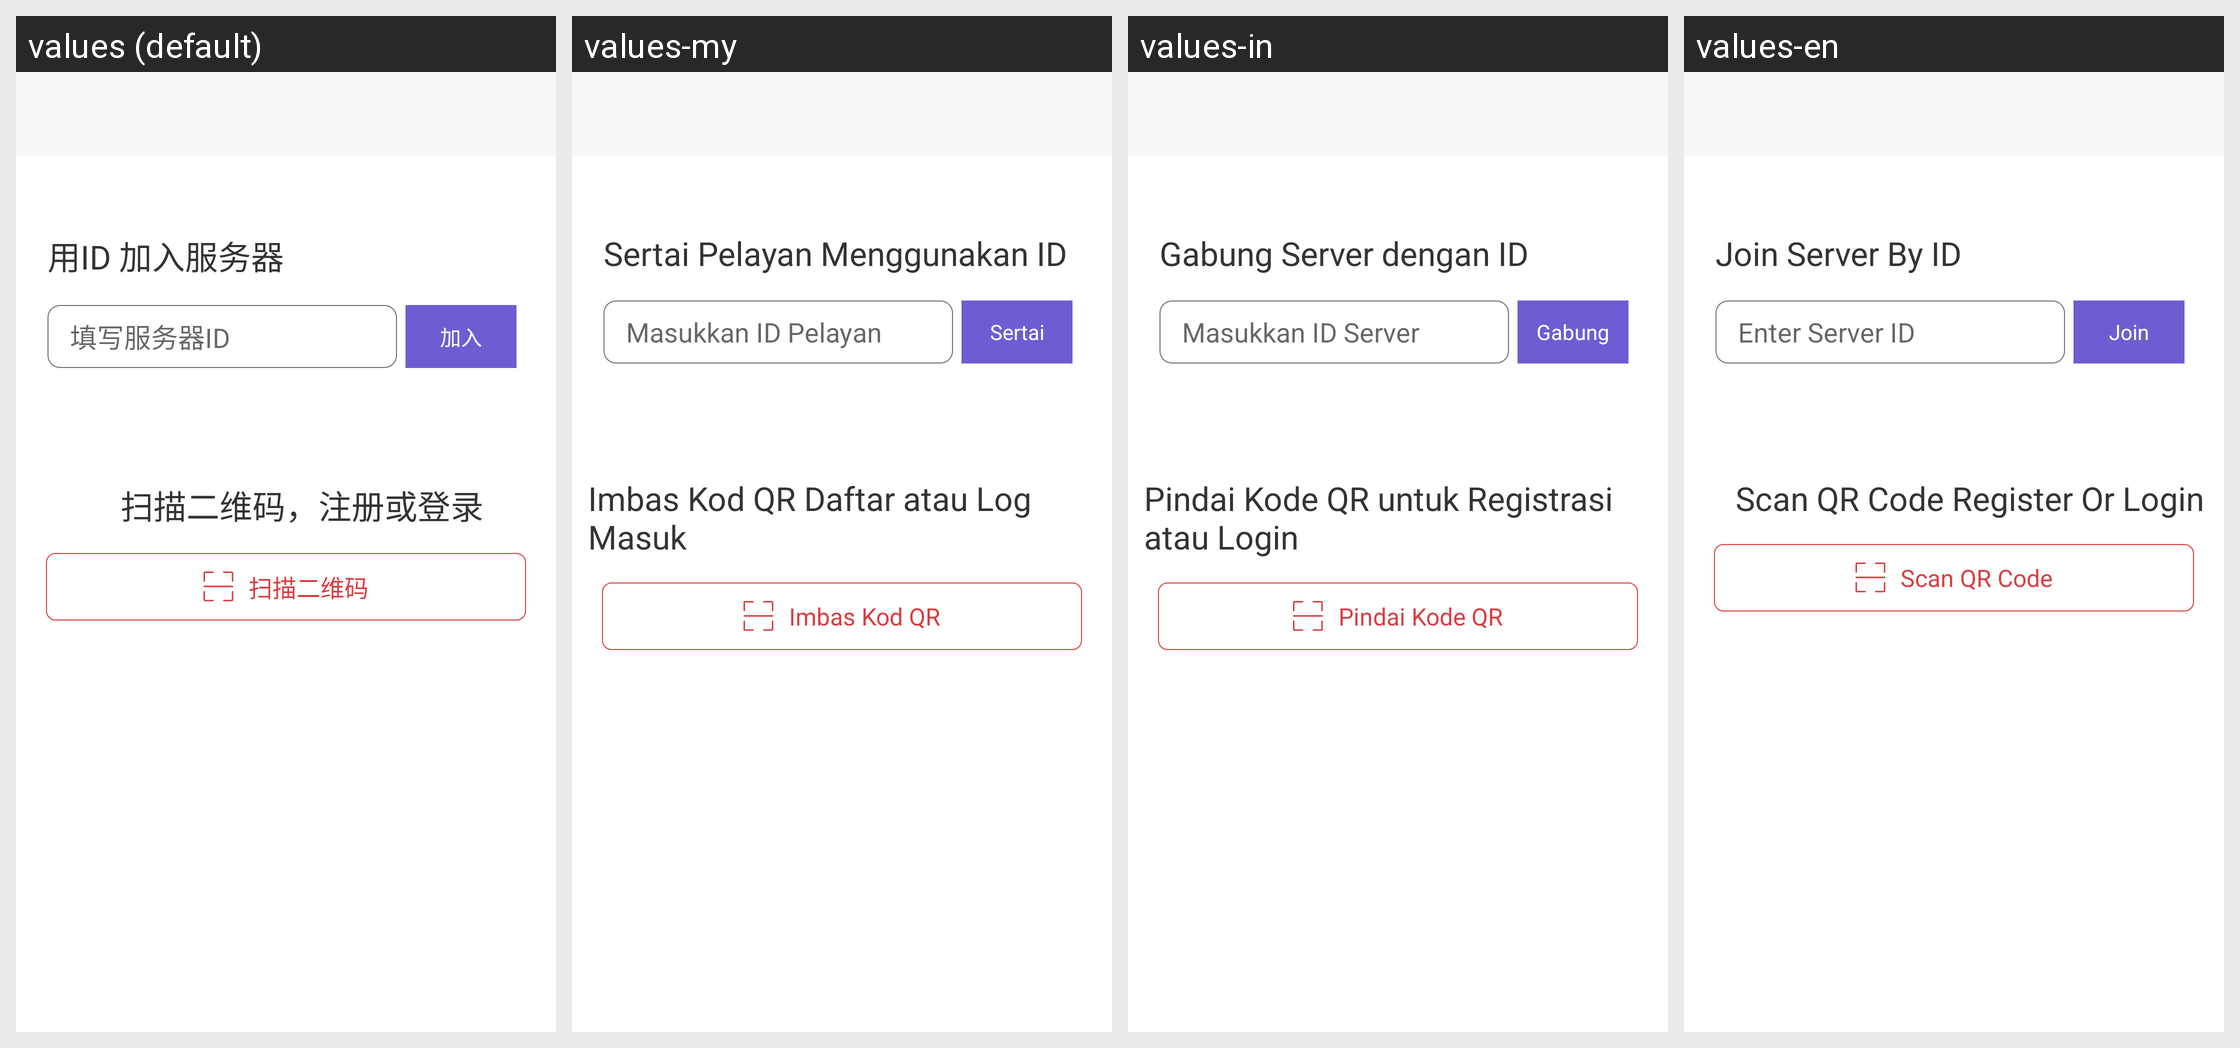

Strings drawn on this Android screen and how each of the app's shown locales translates them:
Android screen res/layout/activity_change_serviceid.xml rendered under 4 locales, left to right: values (default), values-my, values-in, values-en. Device: Nexus 5 (rendered at 1080×1920; each locale shown at half size, 540×960, under a caption strip naming it); theme AppTheme.
Other locales in the repository, not shown: values-es, values-hi, values-hk, values-id, values-ph, values-pt, values-th, values-vi.
Strings drawn on this screen, with the default value and each locale's value (text and hints the layout hard-codes, and strings that could not be matched under every locale, appear in the picture but are not listed):

jiarufuwuqi
  values: 用ID 加入服务器
  values-my: Sertai Pelayan Menggunakan ID
  values-in: Gabung Server dengan ID
  values-en: Join Server By ID

tianxiefuwuqi
  values: 填写服务器ID
  values-my: Masukkan ID Pelayan
  values-in: Masukkan ID Server
  values-en: Enter Server ID

jiaru
  values: 加入
  values-my: Sertai
  values-in: Gabung
  values-en: Join

saomiaoerweima
  values: 扫描二维码，注册或登录
  values-my: Imbas Kod QR Daftar atau Log Masuk
  values-in: Pindai Kode QR untuk Registrasi atau Login
  values-en: Scan QR Code Register Or Login

saomiaoerweima_2
  values: 扫描二维码
  values-my: Imbas Kod QR
  values-in: Pindai Kode QR
  values-en: Scan QR Code
